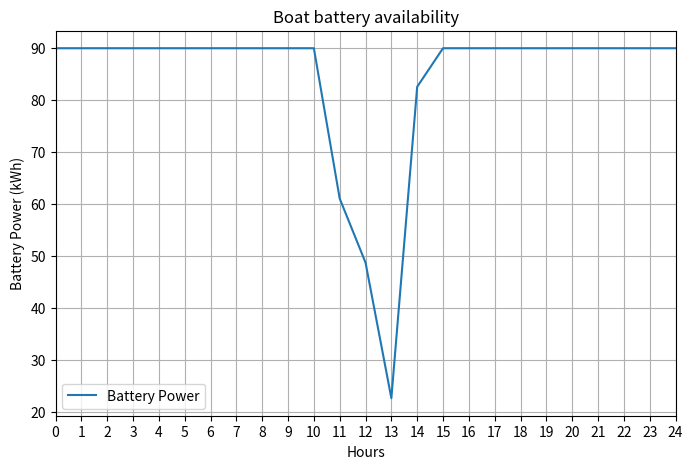
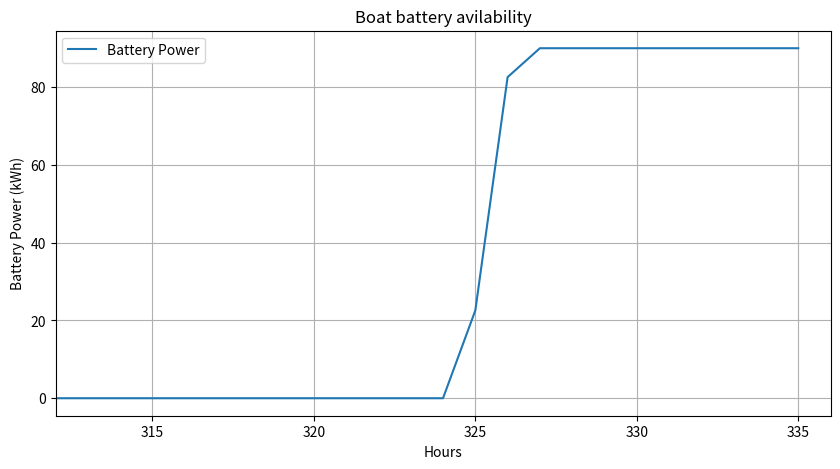
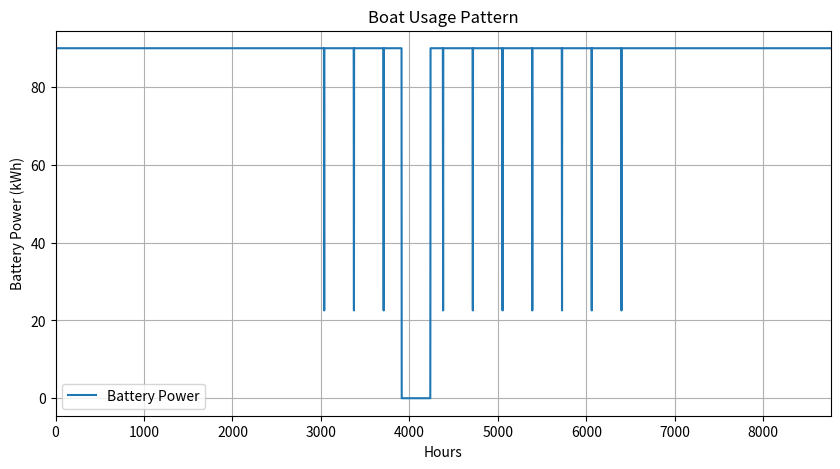
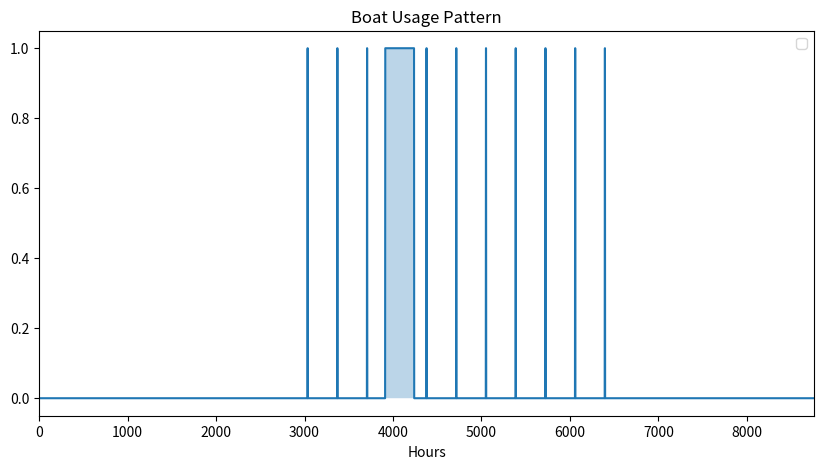
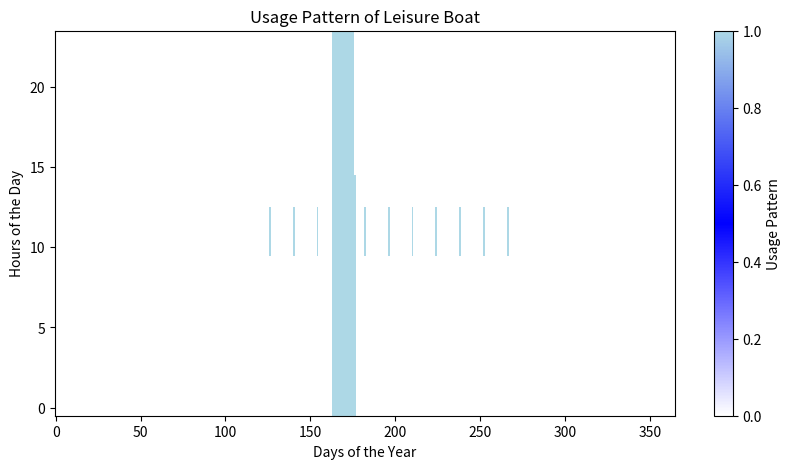

Source code (Python) for these figures, in order:
from numpy import *
import pandas as pd
from math import *
import matplotlib.pyplot as plt 
from matplotlib.colors import LinearSegmentedColormap

#Different mondays when the boat is used for 14 days in a row
#a=163 #måndag 12 juni
#a=205 #måndag 24 juli
#a=226 #måndag 14 augusti

#Plug in the capcaity of the boat batteryin kWh [P_battery]
#Plug in the SOC_upper 90%
#Plug in the SOC_lower 10%
#Plug in the capacity of the charger in kW [P_charger]

def usage_pattern(a, P_battery, SOC_upper, P_charger):
    P_b=zeros((24,365))
    P_b_power=zeros((24,365)) #kWh
    for day in range(365):
        for hour in range(24):
            P_b[hour,day]=0
            P_b_power[hour,day]=P_battery*SOC_upper
    #126:e dagen är 6:e maj vilket är 1 helgen då båten används
    
    for day in range(126, 274, 14):  # Start at day 126, end at day 273, step by 14 days
        P_b[range(0,9), day] = 0 #kommer varierar mellan 0 och 1
        P_b_power[range(0,10), day] = P_battery*SOC_upper
        P_b[range(10,13), day] = 1
        P_b_power[11, day]=61.04
        P_b_power[12, day]=48.7
        P_b_power[13, day]=22.57

        #Charging the battery
        for hour in range(14, 24):
            if P_b_power[hour - 1, day] + P_charger < P_battery:
                P_b_power[hour, day] = P_b_power[hour - 1, day] + P_charger
            else:
                P_b_power[hour, day] = P_battery * SOC_upper
                

        P_b[range(14,24), day] = 0
        

    for day in range(a, a+14):  # Start at day 163, end at day 163+14
        P_b[:, day] = 1
        P_b_power[:, day] = 0

        if day == a+13:
            P_b_power[13, a+13]=22.57
            #Charging the battery
            for hour in range(14, 24):
                if P_b_power[hour - 1, day] + P_charger < P_battery:
                    P_b_power[hour, day] = P_b_power[hour - 1, day] + P_charger
                else:
                    P_b_power[hour, day] = P_battery * SOC_upper
                    P_b[hour, day]=0
                    
    
    return P_b, P_b_power


#region Calling on function
P_b, P_b_power=usage_pattern(163, 100, 0.9, 60)

a=163
# Flatten the P_b_power array to 1x8760
P_b_power_flat = P_b_power.flatten(order='F')
P_b_flat=P_b.flatten(order='F')
P_b_power_day=P_b_power_flat[3024:3049]
P_b_power_week=P_b_power_flat[a*24:a*24+24*14]

#endregion

#region Plotting
# Plotting the battery power usage pattern as a line plot
plt.figure(figsize=(8, 5))
plt.plot(P_b_power_day, label='Battery Power')
plt.xlabel('Hours')
plt.ylabel('Battery Power (kWh)')
plt.title('Boat battery availability')
plt.xticks(ticks=range(25), labels=range(25))
plt.xlim(0, 24)
plt.grid(True)
plt.legend()
plt.show()

# Plotting the battery power usage pattern as a line plot
plt.figure(figsize=(10, 5))
plt.plot(P_b_power_week, label='Battery Power')
plt.xlabel('Hours')
plt.ylabel('Battery Power (kWh)')
plt.title('Boat battery avilability')
plt.xlim(312, 336)
plt.grid(True)
plt.legend()
plt.show()

# Plotting the battery power usage pattern as a line plot
plt.figure(figsize=(10, 5))
plt.plot(P_b_power_flat, label='Battery Power')
plt.xlabel('Hours')
plt.ylabel('Battery Power (kWh)')
plt.title('Boat Usage Pattern')
plt.xlim(0, 8760)
plt.grid(True)
plt.legend()
plt.show()

# Plotting the battery power usage pattern as a line plot
plt.figure(figsize=(10, 5))
plt.plot(P_b_flat, label='')
plt.fill_between(range(8760), P_b_flat, alpha=0.3)
plt.xlabel('Hours')
plt.ylabel('')
plt.title('Boat Usage Pattern')
plt.xlim(0, 8760)
plt.legend()
plt.show()

#Create a continuous colormap
cmap = LinearSegmentedColormap.from_list('custom_cmap', ['white', 'blue', 'lightblue'])

# Plotting the usage pattern for verification
plt.figure(figsize=(10, 5))
plt.imshow(P_b, aspect='auto', cmap=cmap, interpolation='none')
plt.colorbar(label='Usage Pattern')
plt.xlabel('Days of the Year')
plt.ylabel('Hours of the Day')
plt.title('Usage Pattern of Leisure Boat')
plt.gca().invert_yaxis()
plt.show()
#endregion

#_____________________________________________________________________________________________
# # Convert the NumPy array to a DataFrame
# P_b_power_df = pd.DataFrame(P_b_power)

# # Save the frequency data to a CSV file for further analysis
# P_b_power_df.to_csv('usage_pattern.csv', index=False)

# # Convert the NumPy array to a DataFrame
# P_b_df = pd.DataFrame(P_b)

# # Save the frequency data to a CSV file for further analysis
# P_b_df.to_csv('usage_pattern_01.csv', index=False)


#________________Anteckningar_______________________________________________________________________________
#Oktober - april båten står still 
#0, båten står alltid i hamnen
#Maj - september båten används en gång varannan vecka
#Används varje dag i två veckor någon gång melan maj och september 
#1, båten borta

#FRÅGA! Ska jag simulera tillgänglig energi i batteriet också?
#FRÅGA! Under helgerna på sommaren när båtarna är i hamnen tänkte 
#jag att den kommer vara 0 vissa timmar och 1 vissa (under natten)
#Hur åker de iväg en vanlig dag?

